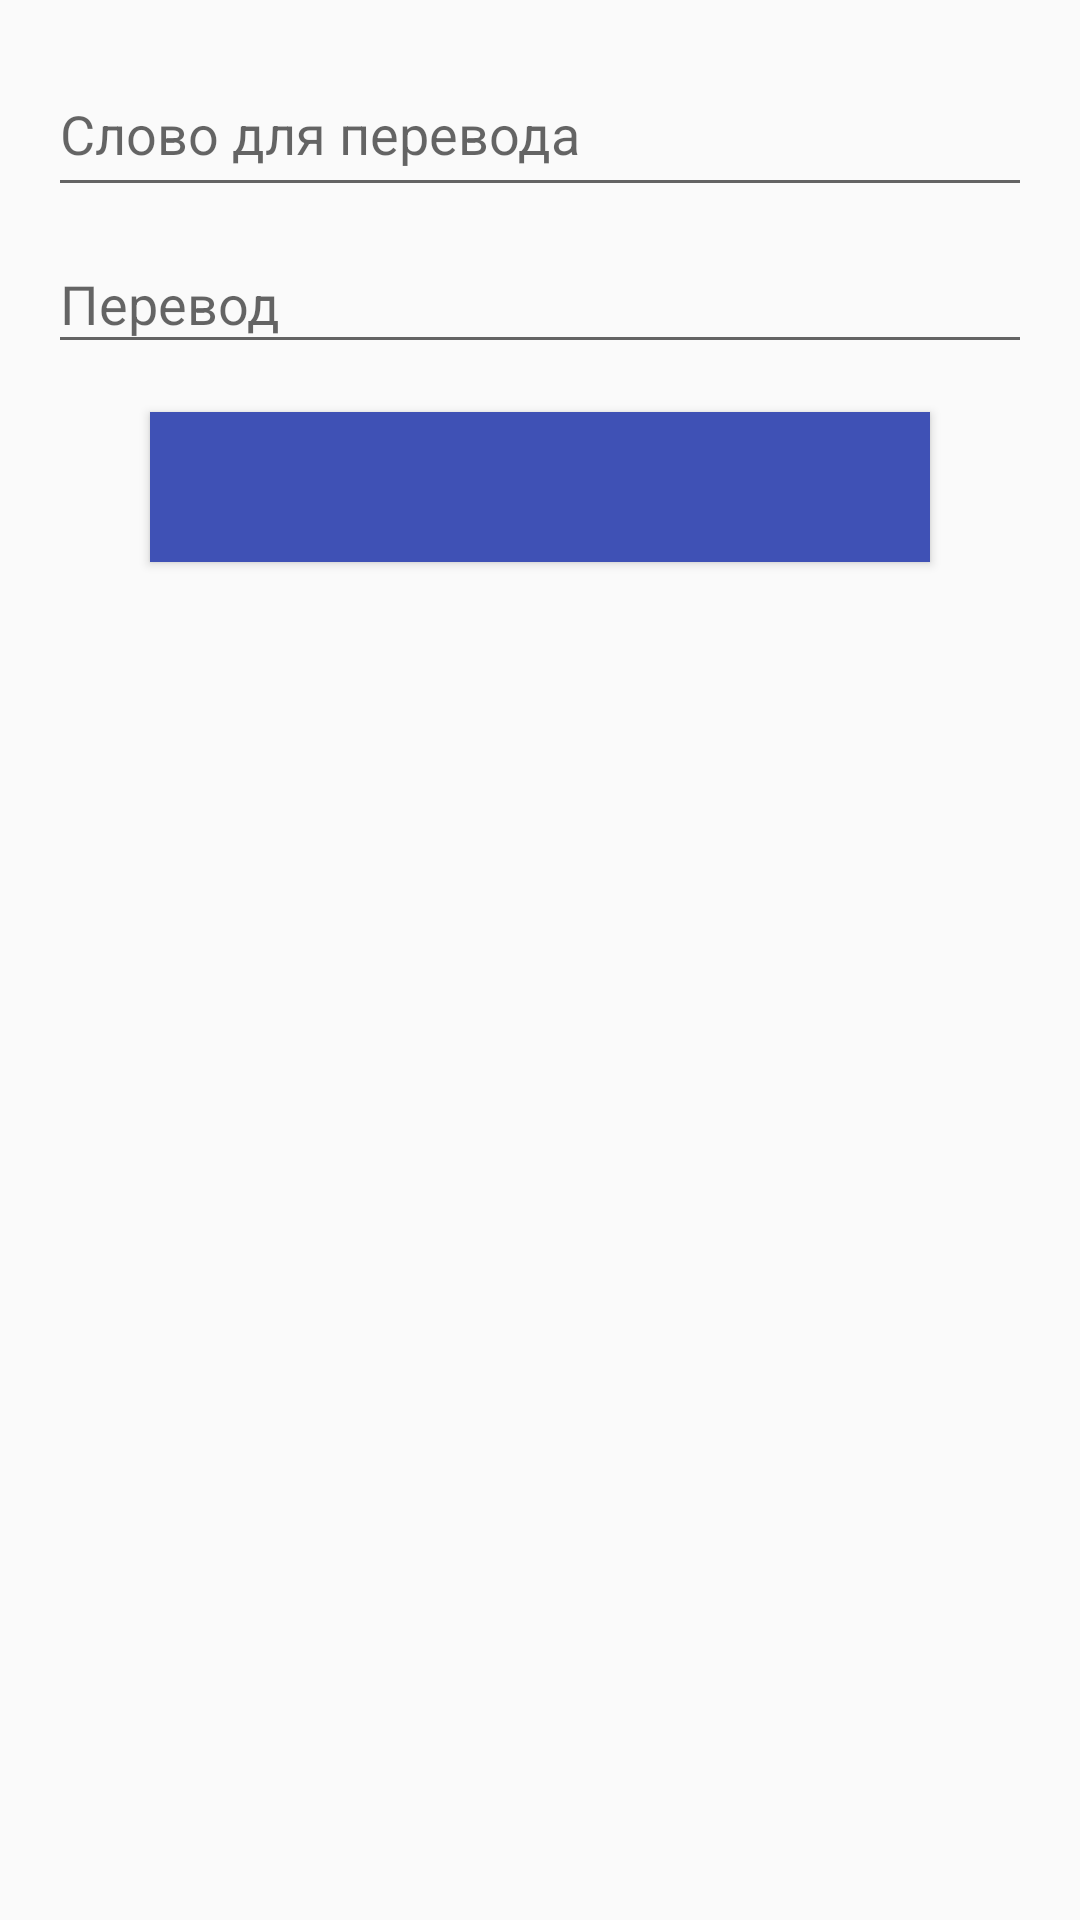

Produce the Android XML layout that renders to this screen, including the resource entries it uses.
<!-- AndroidManifest.xml: application theme AppTheme -->
<!-- res/layout/edit_fragment.xml -->
<?xml version="1.0" encoding="utf-8"?>
<ScrollView
    xmlns:android="http://schemas.android.com/apk/res/android"
    xmlns:app="http://schemas.android.com/apk/res-auto"
    xmlns:tools="http://schemas.android.com/tools"
    android:layout_width="match_parent"
    android:layout_height="match_parent"
    android:fillViewport="true">

    <android.support.constraint.ConstraintLayout
        android:layout_width="match_parent"
        android:layout_height="wrap_content">

        <android.support.design.widget.TextInputLayout
            android:id="@+id/til_word"
            android:layout_width="match_parent"
            android:layout_height="wrap_content"
            android:layout_marginTop="8dp"
            android:hint="@string/hint_word_for_translate"
            app:layout_constraintEnd_toEndOf="parent"
            app:layout_constraintStart_toStartOf="parent"
            app:layout_constraintTop_toTopOf="parent">

            <EditText
                android:id="@+id/et_word"
                android:layout_width="match_parent"
                android:layout_height="wrap_content"
                android:layout_marginEnd="16dp"
                android:layout_marginLeft="16dp"
                android:layout_marginRight="16dp"
                android:layout_marginStart="16dp"
                android:layout_marginTop="16dp"
                android:maxLines="3"
                android:minHeight="50dp" />
        </android.support.design.widget.TextInputLayout>

        <android.support.design.widget.TextInputLayout
            android:id="@+id/til_translate"
            android:layout_width="match_parent"
            android:layout_height="wrap_content"
            android:hint="@string/hint_translate"
            app:layout_constraintEnd_toEndOf="parent"
            app:layout_constraintStart_toStartOf="parent"
            app:layout_constraintTop_toBottomOf="@+id/til_word">

            <EditText
                android:id="@+id/et_translate"
                android:layout_width="match_parent"
                android:layout_height="wrap_content"
                android:layout_marginEnd="16dp"
                android:layout_marginLeft="16dp"
                android:layout_marginRight="16dp"
                android:layout_marginStart="16dp"
                android:layout_marginTop="16dp"
                android:maxLines="3" />
        </android.support.design.widget.TextInputLayout>

        <LinearLayout
            android:id="@+id/ll_variant_list"
            android:layout_width="match_parent"
            android:layout_height="wrap_content"
            android:layout_margin="16dp"
            android:orientation="vertical"
            android:visibility="gone"
            app:layout_constraintEnd_toEndOf="parent"
            app:layout_constraintStart_toStartOf="parent"
            app:layout_constraintTop_toBottomOf="@+id/til_translate">

            <TextView
                style="@style/style_default_text"
                android:layout_width="wrap_content"
                android:layout_height="wrap_content"
                android:layout_marginBottom="16dp"
                android:text="@string/label_choose_variant"
                android:textSize="16sp" />

            <android.support.v7.widget.RecyclerView
                android:id="@+id/recycler_view"
                android:layout_width="match_parent"
                android:layout_height="wrap_content" />
        </LinearLayout>

        <ProgressBar
            android:id="@+id/progress"
            android:layout_width="match_parent"
            android:layout_height="wrap_content"
            android:layout_margin="16dp"
            android:visibility="gone"
            app:layout_constraintEnd_toEndOf="parent"
            app:layout_constraintStart_toStartOf="parent"
            app:layout_constraintTop_toBottomOf="@+id/ll_variant_list" />

        <Button
            android:id="@+id/btn_save"
            android:layout_width="match_parent"
            android:layout_height="50dp"
            android:layout_marginEnd="50dp"
            android:layout_marginLeft="50dp"
            android:layout_marginRight="50dp"
            android:layout_marginStart="50dp"
            android:layout_marginTop="16dp"
            android:background="@color/colorPrimary"
            android:textColor="@color/colorWhite"
            app:layout_constraintEnd_toEndOf="parent"
            app:layout_constraintStart_toStartOf="parent"
            app:layout_constraintTop_toBottomOf="@+id/progress"
            tools:text="Save" />

    </android.support.constraint.ConstraintLayout>
</ScrollView>
<!-- resources referenced by this layout -->
<resources>
  <color name="colorPrimary">#3F51B5</color>
  <color name="colorWhite">#ffffff</color>
  <string name="hint_translate">Перевод</string>
  <string name="hint_word_for_translate">Слово для перевода</string>
  <string name="label_choose_variant">Выберите варианты для словаря</string>
  <style name="style_default_text">
          <item name="android:textColor">@color/colorBlack</item>
      </style>
  <style name="AppTheme" parent="Theme.AppCompat.Light.DarkActionBar">
          
          <item name="colorPrimary">@color/colorPrimary</item>
          <item name="colorPrimaryDark">@color/colorPrimaryDark</item>
          <item name="colorAccent">@color/colorAccent</item>
      </style>
  <color name="colorBlack">#000000</color>
  <color name="colorPrimaryDark">#303F9F</color>
  <color name="colorAccent">#FF4081</color>
</resources>
